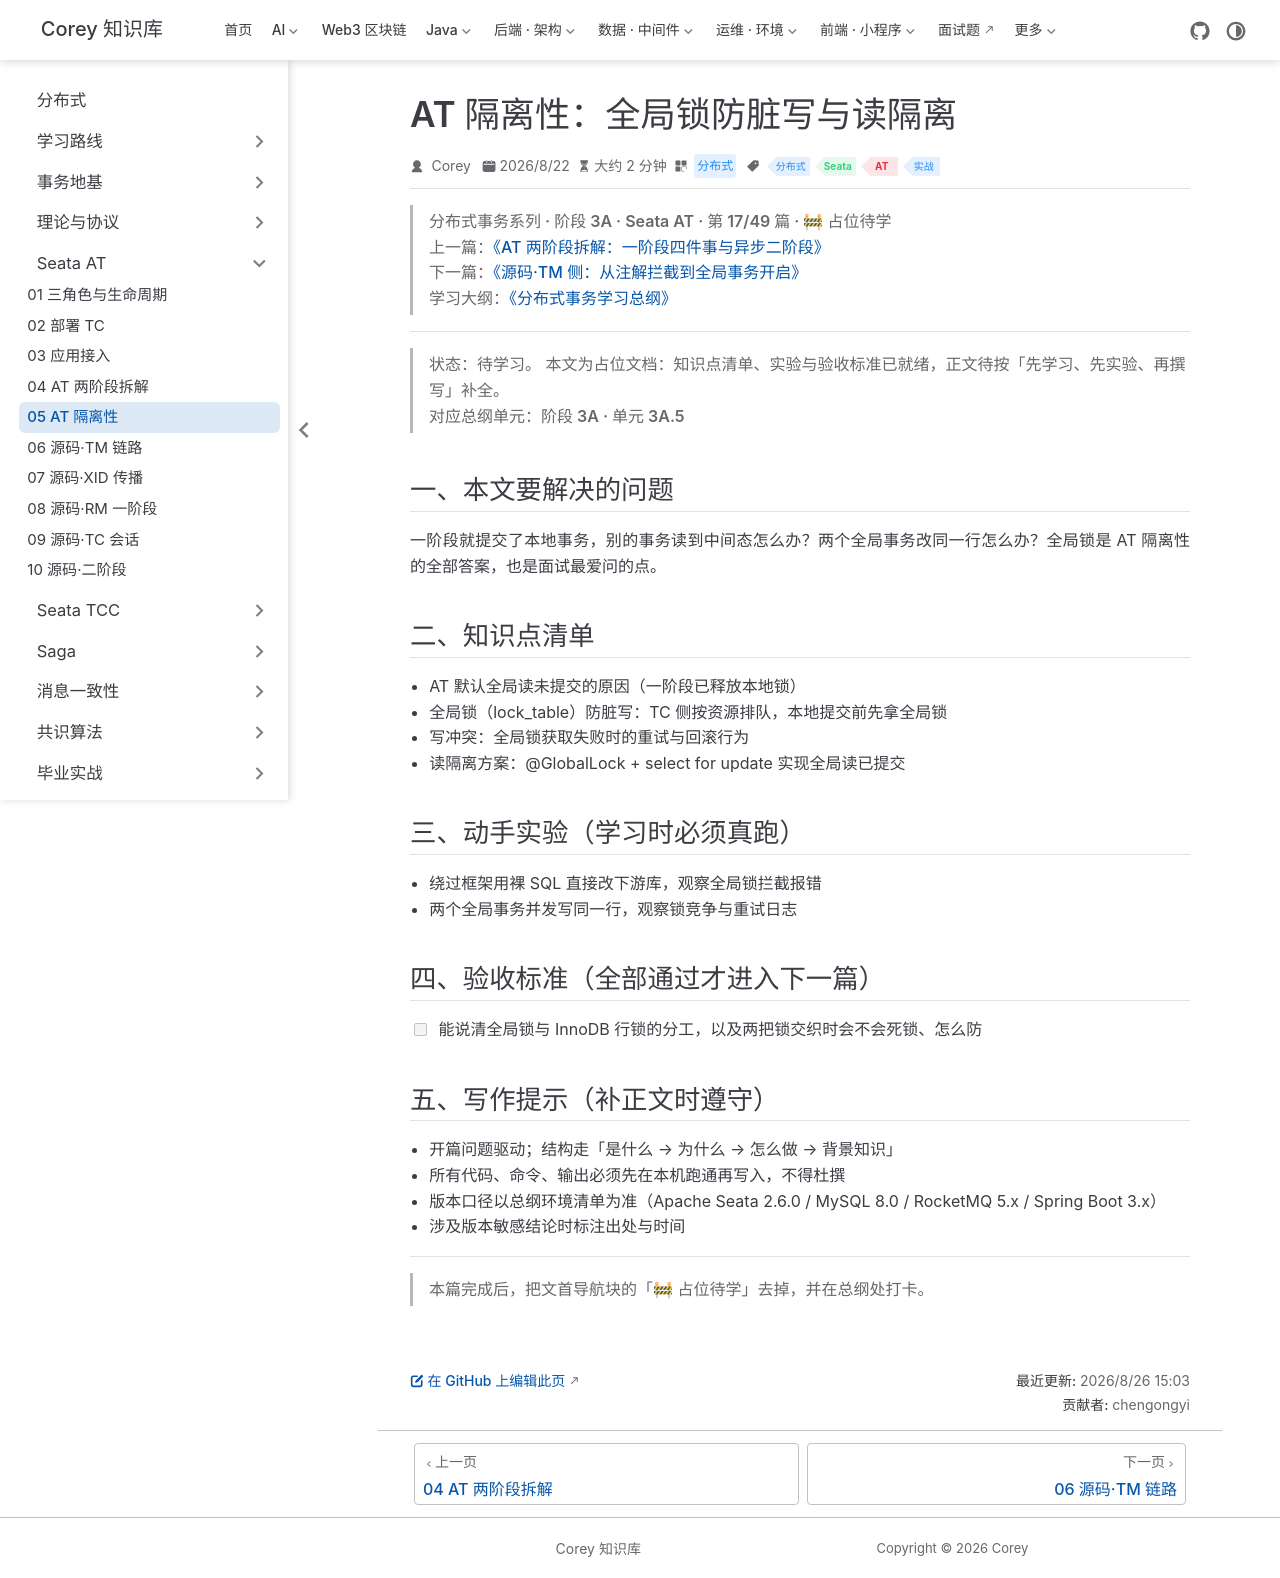

repository: code-corey/code-corey.github.io · page: 分布式/seata-at/seata-at-05-isolation.html · generator: jekyll

---
title: "AT 隔离性：全局锁防脏写与读隔离"
sidebarGroup: "Seata AT"
shortTitle: "05 AT 隔离性"
order: 5
date: 2026-08-22
category: "分布式"
tag:
  - "分布式"
  - "Seata"
  - "AT"
  - "实战"
description: "【占位待学】AT 隔离性：全局锁防脏写与读隔离——对应总纲阶段 3A · 单元 3A.5。学完本篇应能：能说清全局锁与 InnoDB 行锁的分工，以及两把锁交织时会不会死锁、怎么防"
---

> **分布式事务系列 · 阶段 3A · Seata AT · 第 17/49 篇 · 🚧 占位待学**
> 上一篇：[《AT 两阶段拆解：一阶段四件事与异步二阶段》](/分布式/seata-at/seata-at-04-two-phase)
> 下一篇：[《源码·TM 侧：从注解拦截到全局事务开启》](/分布式/seata-at/seata-at-06-src-tm)
> 学习大纲：[《分布式事务学习总纲》](/分布式/roadmap/distributed-tx-roadmap)

---

> **状态：待学习。** 本文为占位文档：知识点清单、实验与验收标准已就绪，正文待按「先学习、先实验、再撰写」补全。
> 对应总纲单元：**阶段 3A · 单元 3A.5**

## 一、本文要解决的问题

一阶段就提交了本地事务，别的事务读到中间态怎么办？两个全局事务改同一行怎么办？全局锁是 AT 隔离性的全部答案，也是面试最爱问的点。

## 二、知识点清单

- AT 默认全局读未提交的原因（一阶段已释放本地锁）
- 全局锁（lock_table）防脏写：TC 侧按资源排队，本地提交前先拿全局锁
- 写冲突：全局锁获取失败时的重试与回滚行为
- 读隔离方案：@GlobalLock + select for update 实现全局读已提交

## 三、动手实验（学习时必须真跑）

- 绕过框架用裸 SQL 直接改下游库，观察全局锁拦截报错
- 两个全局事务并发写同一行，观察锁竞争与重试日志

## 四、验收标准（全部通过才进入下一篇）

- [ ] 能说清全局锁与 InnoDB 行锁的分工，以及两把锁交织时会不会死锁、怎么防

## 五、写作提示（补正文时遵守）

- 开篇问题驱动；结构走「是什么 → 为什么 → 怎么做 → 背景知识」
- 所有代码、命令、输出必须先在本机跑通再写入，不得杜撰
- 版本口径以总纲环境清单为准（Apache Seata 2.6.0 / MySQL 8.0 / RocketMQ 5.x / Spring Boot 3.x）
- 涉及版本敏感结论时标注出处与时间

---

> 本篇完成后，把文首导航块的「🚧 占位待学」去掉，并在总纲处打卡。
